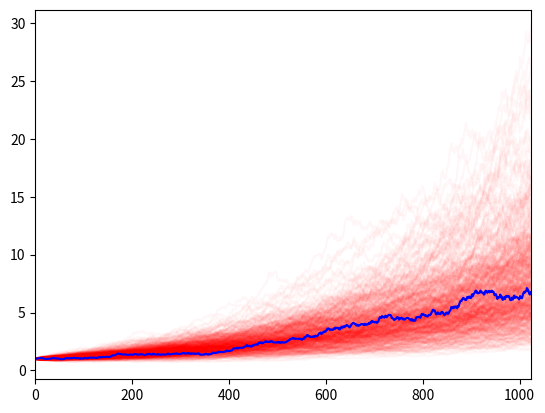

Reproduce this figure in Python.
#!/usr/bin/env python
# stochastic process (aka random walk) demo

#######################################################################

import numpy as np
from numpy.random import normal

# number of steps and realizations
n = 1024; chains = 500

# draw all the random numbers we need at once
step = normal(size=[n,chains])

# fast way to sum random walk steps
#x = np.cumsum(step, axis=0)

# otherwise, we can do it ourselves...
x = np.zeros_like(step); x[0] = 1.0

for i in range(0,n-1):
	x[i+1] = (1.002 + 0.015*step[i])*x[i]

#######################################################################

import matplotlib.pyplot as plt

plt.plot(x, 'r-', alpha=0.03)
plt.plot(x[:,0], 'b-')
plt.xlim([0,n])

plt.show()
